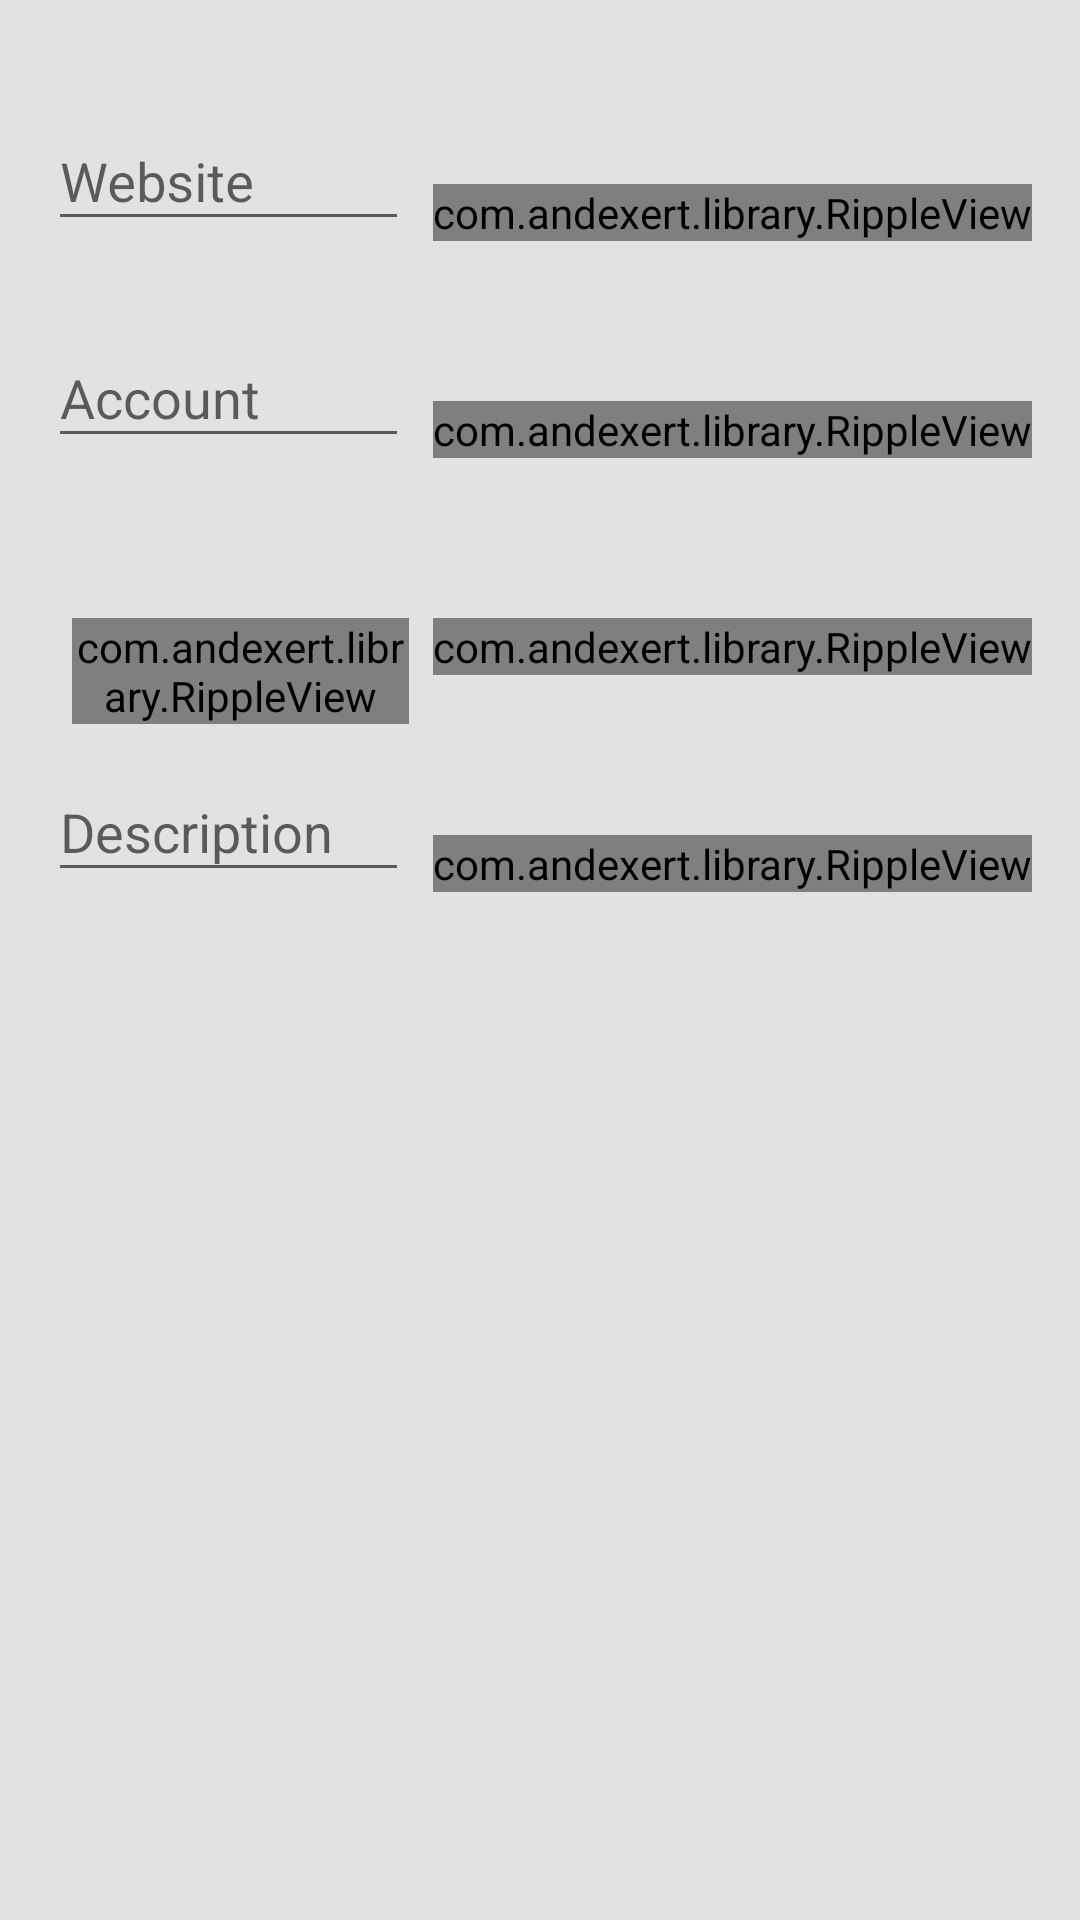

This screen was rendered from an Android layout file. Write that file and the resources it references.
<!-- AndroidManifest.xml: application theme AppTheme.AppBarOverlay -->
<!-- res/layout/content_view_password.xml -->
<?xml version="1.0" encoding="utf-8"?>
<RelativeLayout xmlns:android="http://schemas.android.com/apk/res/android"
    xmlns:app="http://schemas.android.com/apk/res-auto"
    xmlns:tools="http://schemas.android.com/tools"
    android:layout_width="match_parent"
    android:layout_height="match_parent"
    android:paddingBottom="@dimen/activity_vertical_margin"
    android:paddingLeft="@dimen/activity_horizontal_margin"
    android:paddingRight="@dimen/activity_horizontal_margin"
    android:paddingTop="@dimen/activity_vertical_margin"
    app:layout_behavior="@string/appbar_scrolling_view_behavior"
    tools:context="com.password.kg.passwordbook.ViewPasswordActivity"
    tools:showIn="@layout/activity_view_password"
    android:background="@color/mainBackground">

    <android.support.design.widget.TextInputLayout
        android:id="@+id/row_website_view"
        android:layout_width="match_parent"
        android:layout_height="wrap_content"
        android:layout_alignParentTop="true"
        android:layout_toStartOf="@+id/ripple_webButton"
        android:layout_marginTop="12dp">

        <EditText
            android:id="@+id/row_website"
            android:layout_width="match_parent"
            android:layout_height="wrap_content"
            android:hint="@string/website_edittxt"
            android:maxLines="1"/>

    </android.support.design.widget.TextInputLayout>

    <com.andexert.library.RippleView
        android:id="@+id/ripple_webButton"
        android:layout_width="wrap_content"
        android:layout_height="wrap_content"
        android:layout_alignBottom="@+id/row_website_view"
        android:layout_alignEnd="@+id/ripple_passwordBtn"
        android:layout_marginLeft="8dp"
        >
        <ImageButton
            android:id="@+id/copy_web_button"
            android:layout_width="wrap_content"
            android:layout_height="wrap_content"
            android:src="@drawable/ic_content_copy"

            android:background="@color/mainBackground"
             />
    </com.andexert.library.RippleView>


    <android.support.design.widget.TextInputLayout
        android:id="@+id/row_account_view"
        android:layout_width="match_parent"
        android:layout_height="wrap_content"
        android:layout_below="@+id/row_website_view"
        android:layout_toStartOf="@+id/ripple_accountButton"
        android:layout_marginTop="20dp">

        <EditText
            android:id="@+id/row_account"
            android:layout_width="match_parent"
            android:layout_height="wrap_content"
            android:hint="@string/account_edtitxt"
            android:maxLines="1"/>

    </android.support.design.widget.TextInputLayout>

    <com.andexert.library.RippleView
        android:id="@+id/ripple_accountButton"
        android:layout_width="wrap_content"
        android:layout_height="wrap_content"
        android:layout_above="@+id/row_password_view"
        android:layout_toEndOf="@+id/row_website_view"
        android:layout_marginLeft="8dp">
        <ImageButton
            android:id="@+id/copy_account_button"
            android:layout_width="wrap_content"
            android:layout_height="wrap_content"
            android:src="@drawable/ic_content_copy"

            android:background="@color/mainBackground"
             />
    </com.andexert.library.RippleView>

    <android.support.design.widget.TextInputLayout
        android:id="@+id/row_password_view"
        android:layout_width="match_parent"
        android:layout_height="wrap_content"
        android:layout_below="@+id/row_account_view"
        android:layout_toStartOf="@+id/ripple_passwordShow"
        android:layout_marginTop="20dp">

        <EditText
            android:id="@+id/row_password"
            android:layout_width="match_parent"
            android:layout_height="wrap_content"
            android:hint="@string/password_edittxt"
            android:maxLines="1"
            android:inputType="textPassword" />

    </android.support.design.widget.TextInputLayout>

    <com.andexert.library.RippleView
        android:id="@+id/ripple_passwordShow"
        android:layout_width="wrap_content"
        android:layout_height="wrap_content"
        android:layout_alignTop="@+id/ripple_passwordBtn"
        android:layout_toStartOf="@+id/ripple_passwordBtn"
        android:layout_marginLeft="8dp"
        >
        <ImageButton
            android:id="@+id/password_show"
            android:layout_width="wrap_content"
            android:layout_height="wrap_content"
            android:src="@drawable/ic_eye"
            android:background="@color/mainBackground" />
    </com.andexert.library.RippleView>


    <com.andexert.library.RippleView
        android:id="@+id/ripple_passwordBtn"
        android:layout_width="wrap_content"
        android:layout_height="wrap_content"
        android:layout_marginLeft="8dp"
        android:layout_above="@+id/row_description_view"
        android:layout_alignEnd="@+id/ripple_descriptionBtn">
        <ImageButton
            android:id="@+id/copy_pass_button"
            android:layout_width="wrap_content"
            android:layout_height="wrap_content"
            android:src="@drawable/ic_content_copy"
            android:background="@color/mainBackground" />
    </com.andexert.library.RippleView>




    <android.support.design.widget.TextInputLayout
        android:id="@+id/row_description_view"
        android:layout_width="match_parent"
        android:layout_height="wrap_content"
        android:layout_below="@+id/row_password_view"
        android:layout_toStartOf="@+id/ripple_descriptionBtn"
        android:layout_marginTop="20dp">

        <EditText
            android:id="@+id/row_description"
            android:layout_width="match_parent"
            android:layout_height="wrap_content"
            android:hint="@string/description_edittxt" />

    </android.support.design.widget.TextInputLayout>

    <com.andexert.library.RippleView
        android:id="@+id/ripple_descriptionBtn"
        android:layout_width="wrap_content"
        android:layout_height="wrap_content"
        android:layout_marginLeft="8dp"
        android:layout_alignBottom="@+id/row_description_view"
        android:layout_alignParentEnd="true">
        <ImageButton
            android:id="@+id/copy_description_button"
            android:layout_width="wrap_content"
            android:layout_height="wrap_content"
            android:src="@drawable/ic_content_copy"

            android:background="@color/mainBackground" />
    </com.andexert.library.RippleView>




</RelativeLayout>
<!-- res/layout/activity_view_password.xml (included above) -->
<?xml version="1.0" encoding="utf-8"?>
<android.support.design.widget.CoordinatorLayout xmlns:android="http://schemas.android.com/apk/res/android"
    xmlns:app="http://schemas.android.com/apk/res-auto"
    xmlns:tools="http://schemas.android.com/tools"
    android:layout_width="match_parent"
    android:layout_height="match_parent"
    android:fitsSystemWindows="true"
    android:id="@+id/viewPassword_coordinatorLayout"
    tools:context="com.password.kg.passwordbook.ViewPasswordActivity">

    <android.support.design.widget.AppBarLayout
        android:layout_width="match_parent"
        android:layout_height="wrap_content"
        android:theme="@style/AppTheme.AppBarOverlay">

        <include android:id="@+id/toolbar"
            layout="@layout/toolbar" />

    </android.support.design.widget.AppBarLayout>

    <include layout="@layout/content_view_password" />

</android.support.design.widget.CoordinatorLayout>
<!-- res/layout/toolbar.xml (included above) -->
<?xml version="1.0" encoding="utf-8"?>
<android.support.v7.widget.Toolbar
    xmlns:android="http://schemas.android.com/apk/res/android"
    xmlns:app="http://schemas.android.com/apk/res-auto"
    android:id="@+id/toolbar"
    android:layout_width="match_parent"
    android:layout_height="?attr/actionBarSize"
    android:background="@color/colorPrimary"
    app:theme="@style/ThemeOverlay.AppCompat.Dark.ActionBar"
    app:popupTheme="@style/ThemeOverlay.AppCompat.Light">

</android.support.v7.widget.Toolbar>
<!-- resources referenced by this layout -->
<resources>
  <color name="colorPrimary">#445ef2</color>
  <color name="mainBackground">#e2e2e2</color>
  <dimen name="activity_horizontal_margin">16dp</dimen>
  <dimen name="activity_vertical_margin">16dp</dimen>
  <!-- drawable ic_content_copy: png bitmap (drawable-hdpi, 432 bytes) -->
  <string name="account_edtitxt">Account</string>
  <string name="description_edittxt">Description</string>
  <string name="password_edittxt">Password</string>
  <string name="website_edittxt">Website</string>
  <style name="AppTheme.AppBarOverlay" parent="Theme.AppCompat.Light.NoActionBar">
          <item name="colorPrimaryDark">@color/colorPrimaryDark</item>
      </style>
  <color name="colorPrimaryDark">#283593</color>
</resources>
